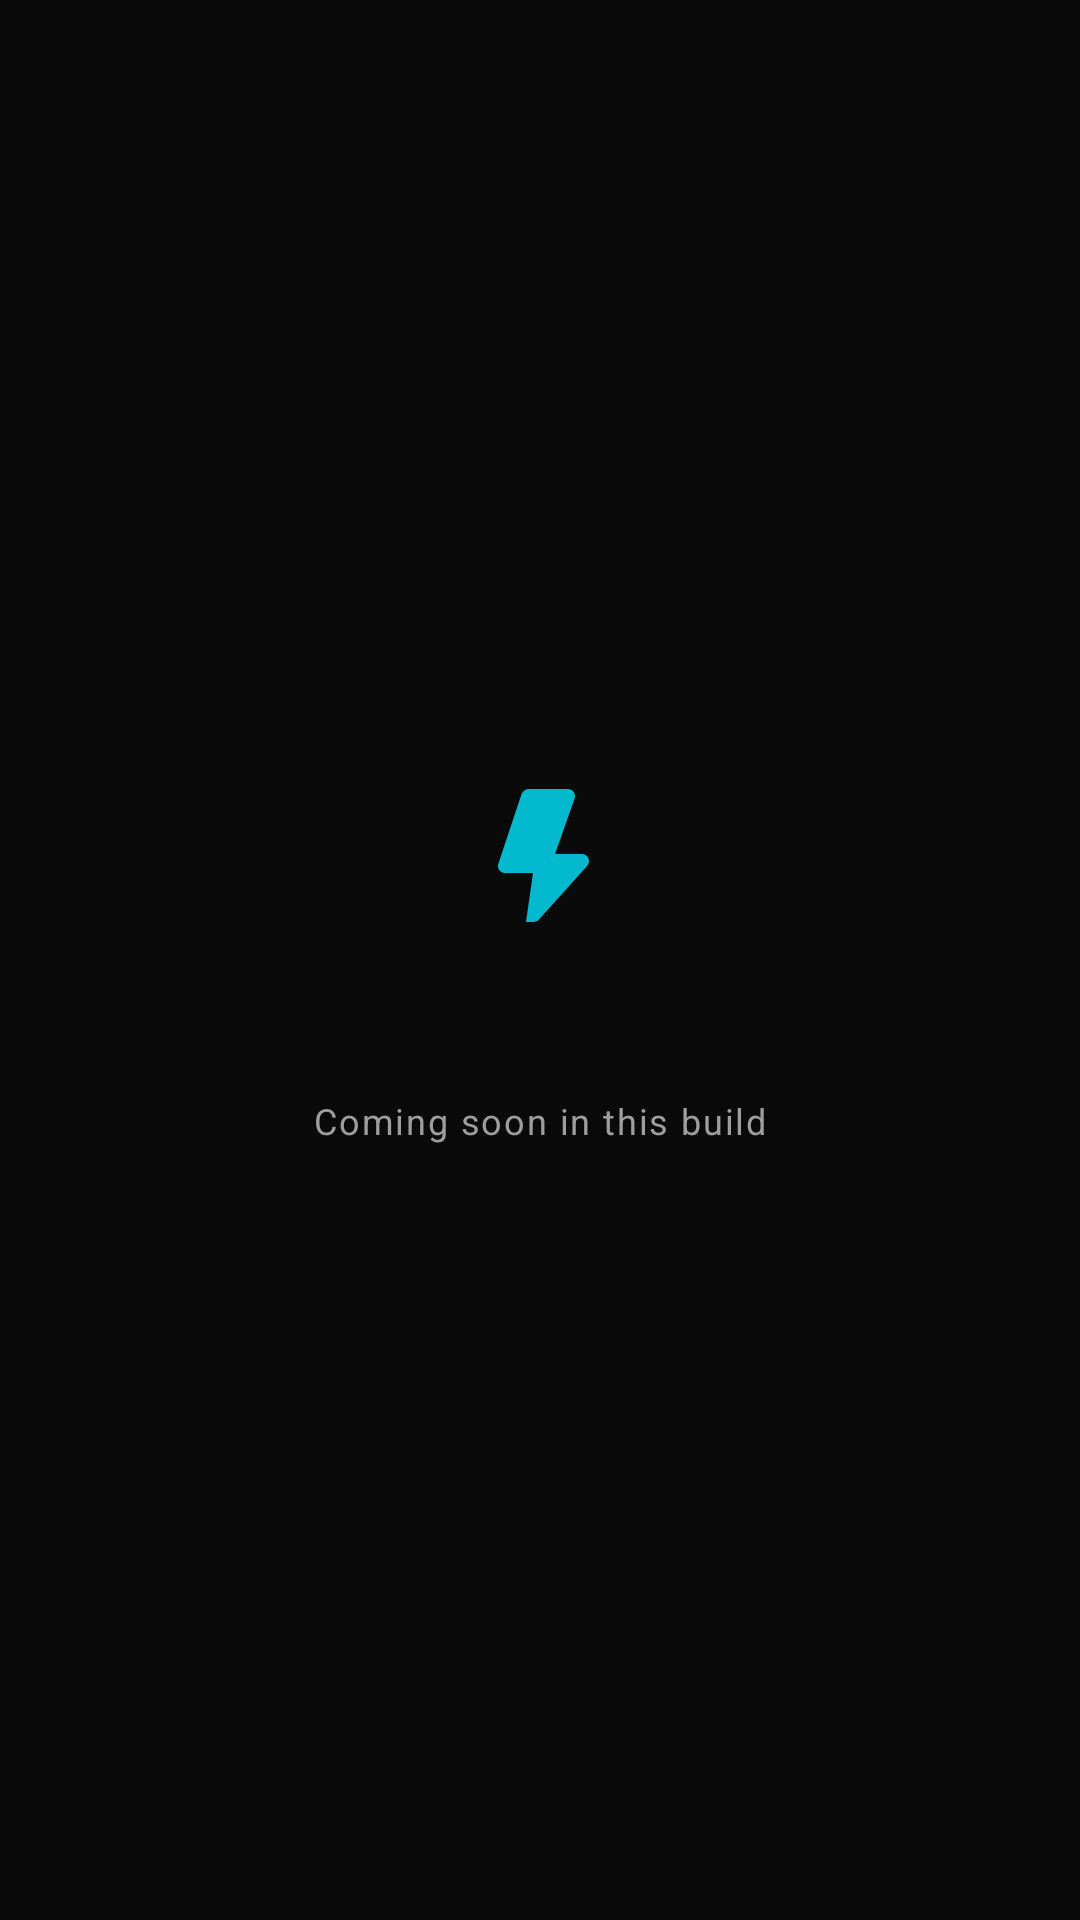

The Android layout XML behind this screen, and the referenced resources:
<!-- AndroidManifest.xml: application theme Theme.FpsBoostPro -->
<!-- res/layout/fragment_stub.xml -->
<?xml version="1.0" encoding="utf-8"?>
<LinearLayout xmlns:android="http://schemas.android.com/apk/res/android"
    xmlns:app="http://schemas.android.com/apk/res-auto"
    xmlns:tools="http://schemas.android.com/tools"
    android:layout_width="match_parent"
    android:layout_height="match_parent"
    android:background="@color/bg_root"
    android:orientation="vertical"
    android:gravity="center"
    android:padding="@dimen/spacing_xl">

    <ImageView
        android:id="@+id/img_stub_icon"
        android:layout_width="56dp"
        android:layout_height="56dp"
        android:src="@drawable/ic_bolt_small"
        app:tint="@color/neon_cyan"
        android:alpha="0.8"
        android:contentDescription="@null" />

    <TextView
        android:id="@+id/txt_stub_title"
        style="@style/Text.Display"
        android:layout_width="wrap_content"
        android:layout_height="wrap_content"
        android:layout_marginTop="@dimen/spacing_md"
        android:textSize="20sp"
        tools:text="Games" />

    <TextView
        android:id="@+id/txt_stub_subtitle"
        style="@style/Text.Metric.Label"
        android:layout_width="wrap_content"
        android:layout_height="wrap_content"
        android:layout_marginTop="@dimen/spacing_xs"
        android:gravity="center"
        android:text="@string/coming_soon" />

</LinearLayout>
<!-- resources referenced by this layout -->
<resources>
  <color name="bg_root">#0A0A0A</color>
  <color name="neon_cyan">#00E5FF</color>
  <dimen name="spacing_md">16dp</dimen>
  <dimen name="spacing_xl">32dp</dimen>
  <dimen name="spacing_xs">8dp</dimen>
  <!-- drawable ic_bolt_small (drawable) -->
  <vector xmlns:android="http://schemas.android.com/apk/res/android"
      android:width="20dp" android:height="20dp"
      android:viewportWidth="24" android:viewportHeight="24"
      android:tint="#FFFFFF">
      <path android:fillColor="#FF000000" android:pathData="M11,21h-1l1,-7L7,14c-0.55,0 -1,-0.45 -1,-1c0,-0.11 0.02,-0.22 0.05,-0.33l3.32,-9.95C9.53,2.29 9.98,2 10.48,2H16c0.55,0 1,0.45 1,1c0,0.11 -0.02,0.22 -0.05,0.33l-2.8,7.97H18c0.55,0 1,0.45 1,1c0,0.25 -0.09,0.48 -0.25,0.66l-7,7.79C11.53,20.87 11.28,21 11,21z" />
  </vector>
  <string name="coming_soon">Coming soon in this build</string>
  <style name="Text.Display" parent="TextAppearance.MaterialComponents.Headline4">
          <item name="android:textColor">@color/text_primary</item>
          <item name="android:textStyle">bold</item>
          <item name="fontFamily">sans-serif-black</item>
          <item name="android:fontFamily">sans-serif-black</item>
      </style>
  <style name="Text.Metric.Label" parent="TextAppearance.MaterialComponents.Caption">
          <item name="android:textColor">@color/text_secondary</item>
          <item name="android:letterSpacing">0.05</item>
      </style>
  <color name="text_primary">#FFFFFF</color>
  <color name="text_secondary">#9E9E9E</color>
  <color name="black">#000000</color>
  <color name="neon_green">#00FF88</color>
  <color name="bg_card">#161616</color>
  <color name="danger_red">#FF3B30</color>
  <style name="Widget.FpsBoostPro.BottomNav" parent="Widget.MaterialComponents.BottomNavigationView">
          <item name="android:background">@color/bg_card</item>
          <item name="itemIconTint">@color/bottom_nav_color</item>
          <item name="itemTextColor">@color/bottom_nav_color</item>
          <item name="itemRippleColor">@color/cyan_glow_20</item>
          <item name="labelVisibilityMode">labeled</item>
          <item name="elevation">0dp</item>
      </style>
  <style name="Widget.FpsBoostPro.Button.Primary" parent="Widget.MaterialComponents.Button">
          <item name="cornerRadius">@dimen/radius_lg</item>
          <item name="backgroundTint">@color/neon_cyan</item>
          <item name="android:textColor">@color/black</item>
          <item name="android:textStyle">bold</item>
          <item name="android:letterSpacing">0.02</item>
          <item name="rippleColor">@color/bg_card</item>
      </style>
  <color name="cyan_glow_20">#3300E5FF</color>
  <dimen name="radius_lg">16dp</dimen>
</resources>
